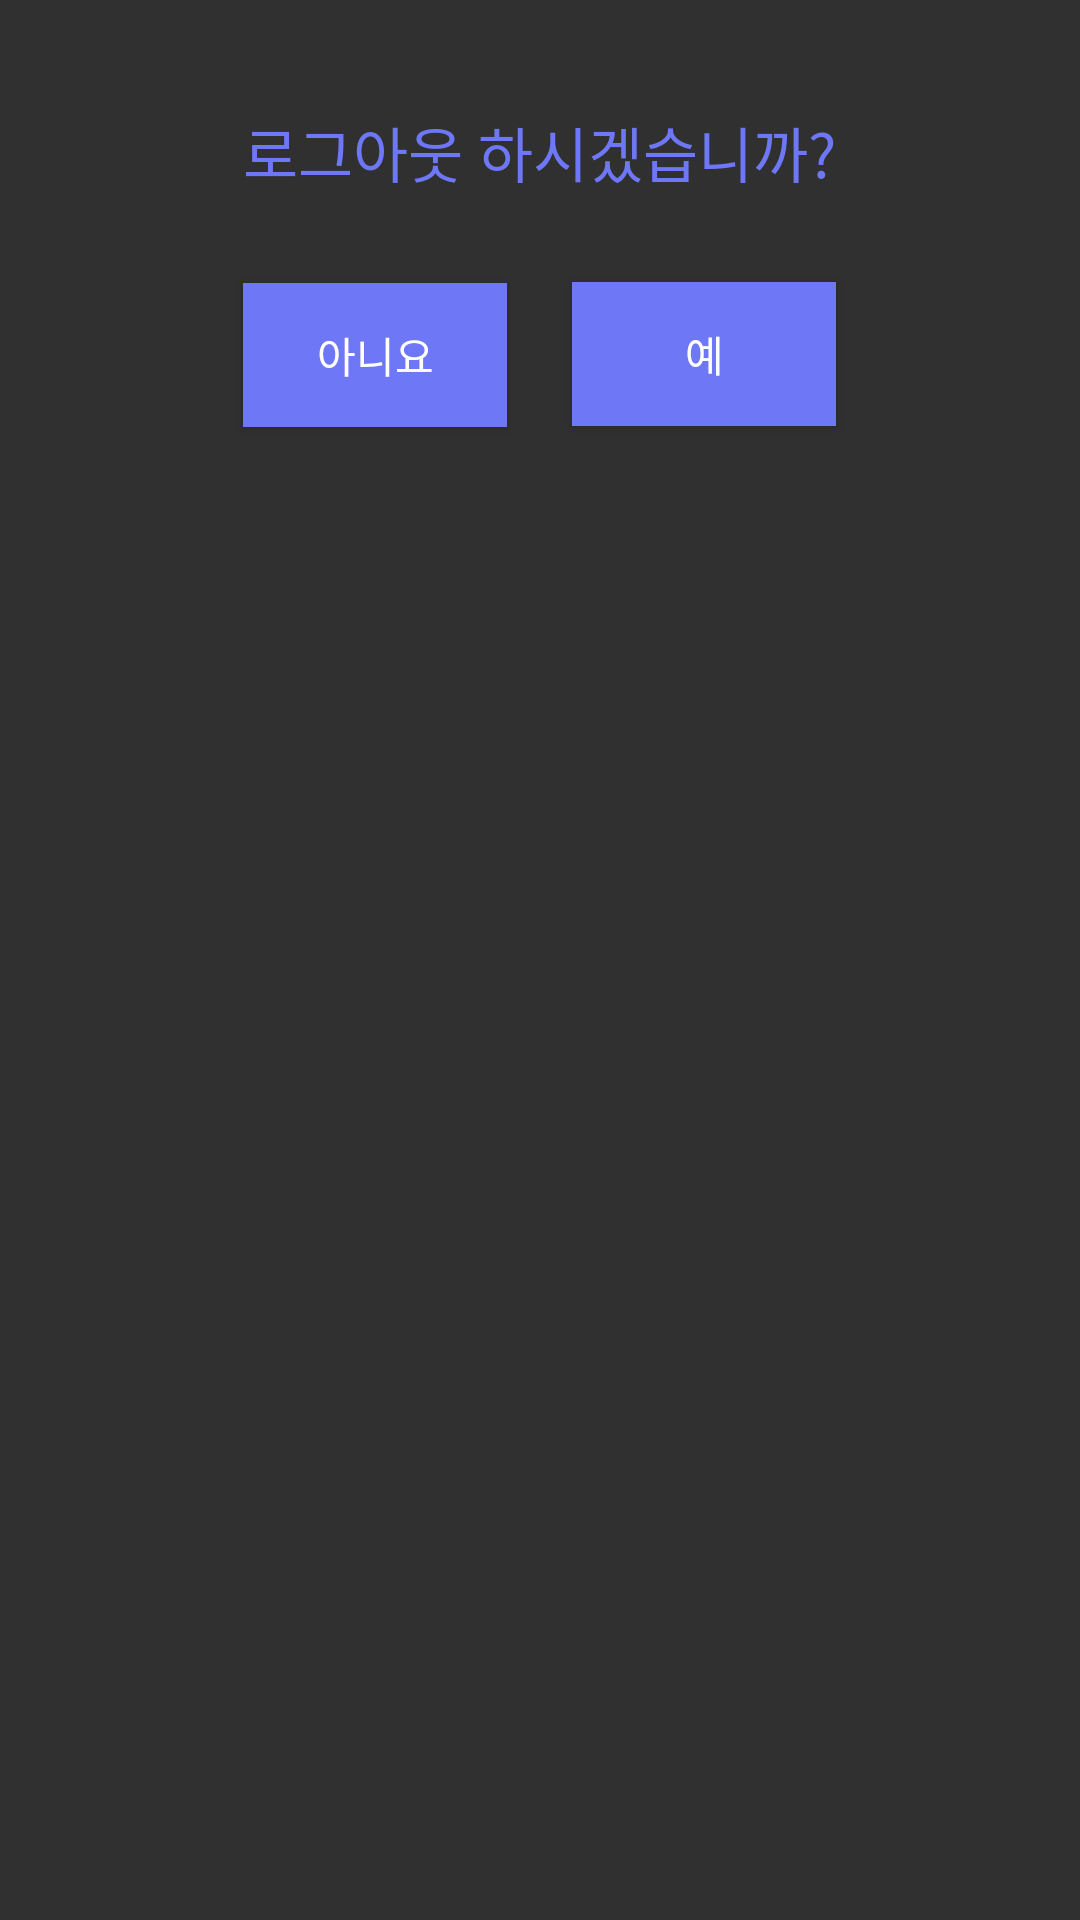

Reconstruct the res/layout file that produces this screen, plus the resources it refers to.
<!-- AndroidManifest.xml: application theme Theme.AppCompat -->
<!-- res/layout/popup_logout.xml -->
<?xml version="1.0" encoding="utf-8"?>
<androidx.constraintlayout.widget.ConstraintLayout xmlns:android="http://schemas.android.com/apk/res/android"
    xmlns:app="http://schemas.android.com/apk/res-auto"
    xmlns:tools="http://schemas.android.com/tools"
    android:layout_width="wrap_content"
    android:layout_height="wrap_content">

    <TextView
        android:id="@+id/txt_logout"
        android:layout_width="wrap_content"
        android:layout_height="wrap_content"
        android:layout_marginStart="10dp"
        android:layout_marginTop="36dp"
        android:layout_marginEnd="10dp"
        android:text="로그아웃 하시겠습니까?"
        android:textColor="@color/top_blue"
        android:textSize="20sp"
        app:layout_constraintEnd_toEndOf="parent"
        app:layout_constraintHorizontal_bias="0.498"
        app:layout_constraintStart_toStartOf="parent"
        app:layout_constraintTop_toTopOf="parent" />

    <Button
        android:id="@+id/btn_logout_no"
        android:layout_width="wrap_content"
        android:layout_height="wrap_content"
        android:layout_marginTop="29dp"
        android:text="아니요"
        android:background="@color/top_blue"
        app:layout_constraintStart_toStartOf="@+id/txt_logout"
        app:layout_constraintTop_toBottomOf="@+id/txt_logout" />

    <Button
        android:id="@+id/btn_logout_yes"
        android:layout_width="wrap_content"
        android:layout_height="wrap_content"
        android:layout_marginTop="28dp"
        android:text="예"
        android:background="@color/top_blue"
        app:layout_constraintBottom_toBottomOf="@+id/btn_logout_no"
        app:layout_constraintEnd_toEndOf="@+id/txt_logout"
        app:layout_constraintTop_toBottomOf="@+id/txt_logout" />
</androidx.constraintlayout.widget.ConstraintLayout>
<!-- resources referenced by this layout -->
<resources>
  <color name="top_blue">#6E78F7</color>
</resources>
